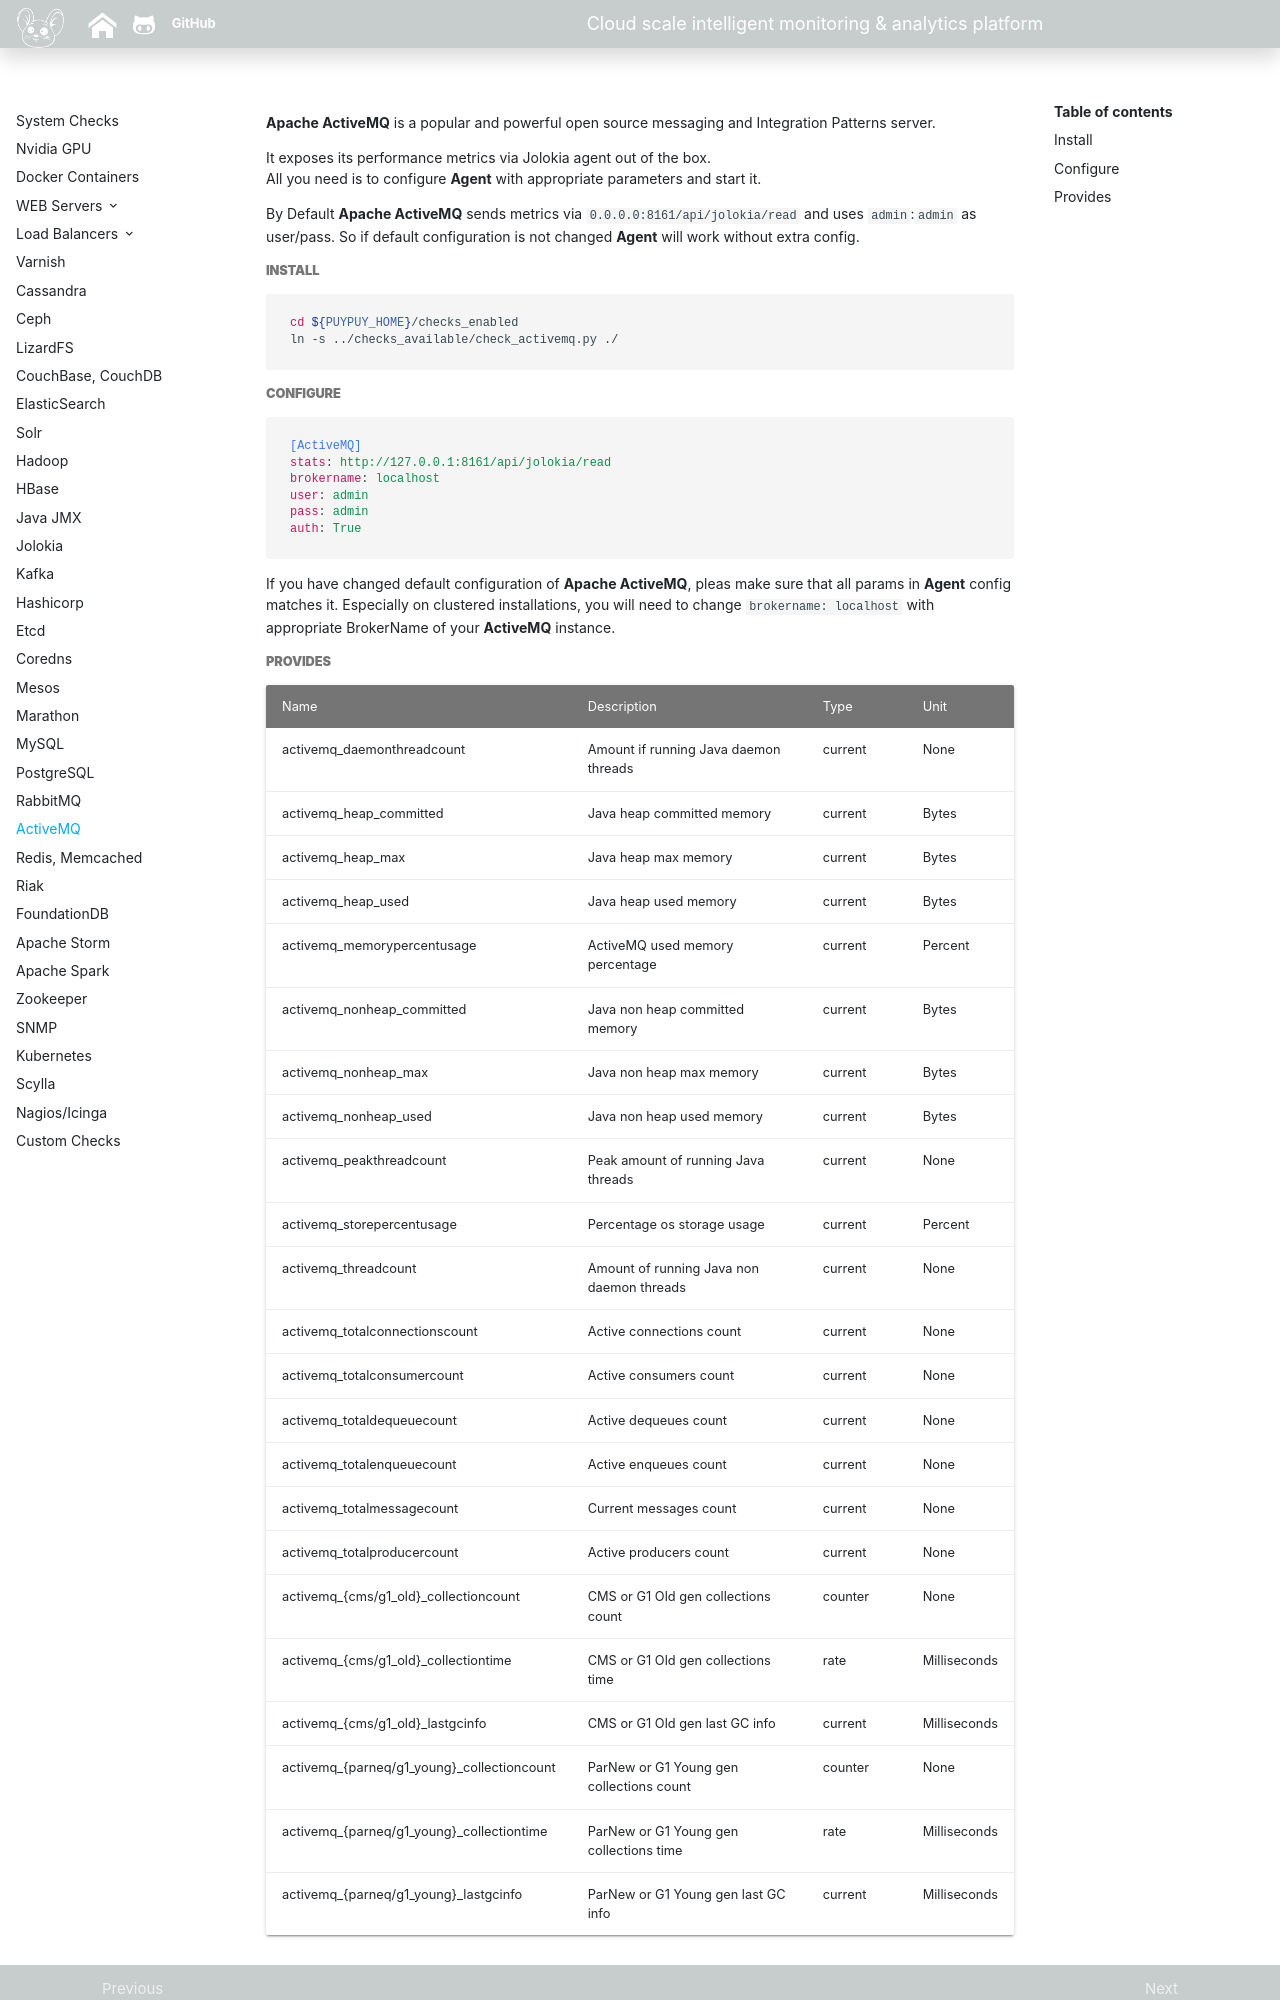

repository: sadoyan/puypuydocs · page: agent/activemq/index.html · generator: mkdocs

**Apache ActiveMQ** is a popular and powerful open source messaging and Integration Patterns server.

It exposes its performance metrics via Jolokia agent out of the box.   
All you need is to configure **Agent** with appropriate parameters and start it.  

By Default **Apache ActiveMQ** sends metrics via `0.0.0.0:8161/api/jolokia/read` and uses `admin`:`admin` as user/pass. 
So if default configuration is not changed **Agent** will work without extra config. 

##### **Install**

```bash
cd ${PUYPUY_HOME}/checks_enabled
ln -s ../checks_available/check_activemq.py ./
```

##### **Configure**
  
```ini
[ActiveMQ]
stats: http://127.0.0.1:8161/api/jolokia/read
brokername: localhost
user: admin
pass: admin
auth: True
```

If you have changed default configuration of **Apache ActiveMQ**, pleas make sure that all params in **Agent** config matches it. 
Especially on clustered installations, you will need to change `brokername: localhost` with appropriate BrokerName of your **ActiveMQ** instance.
